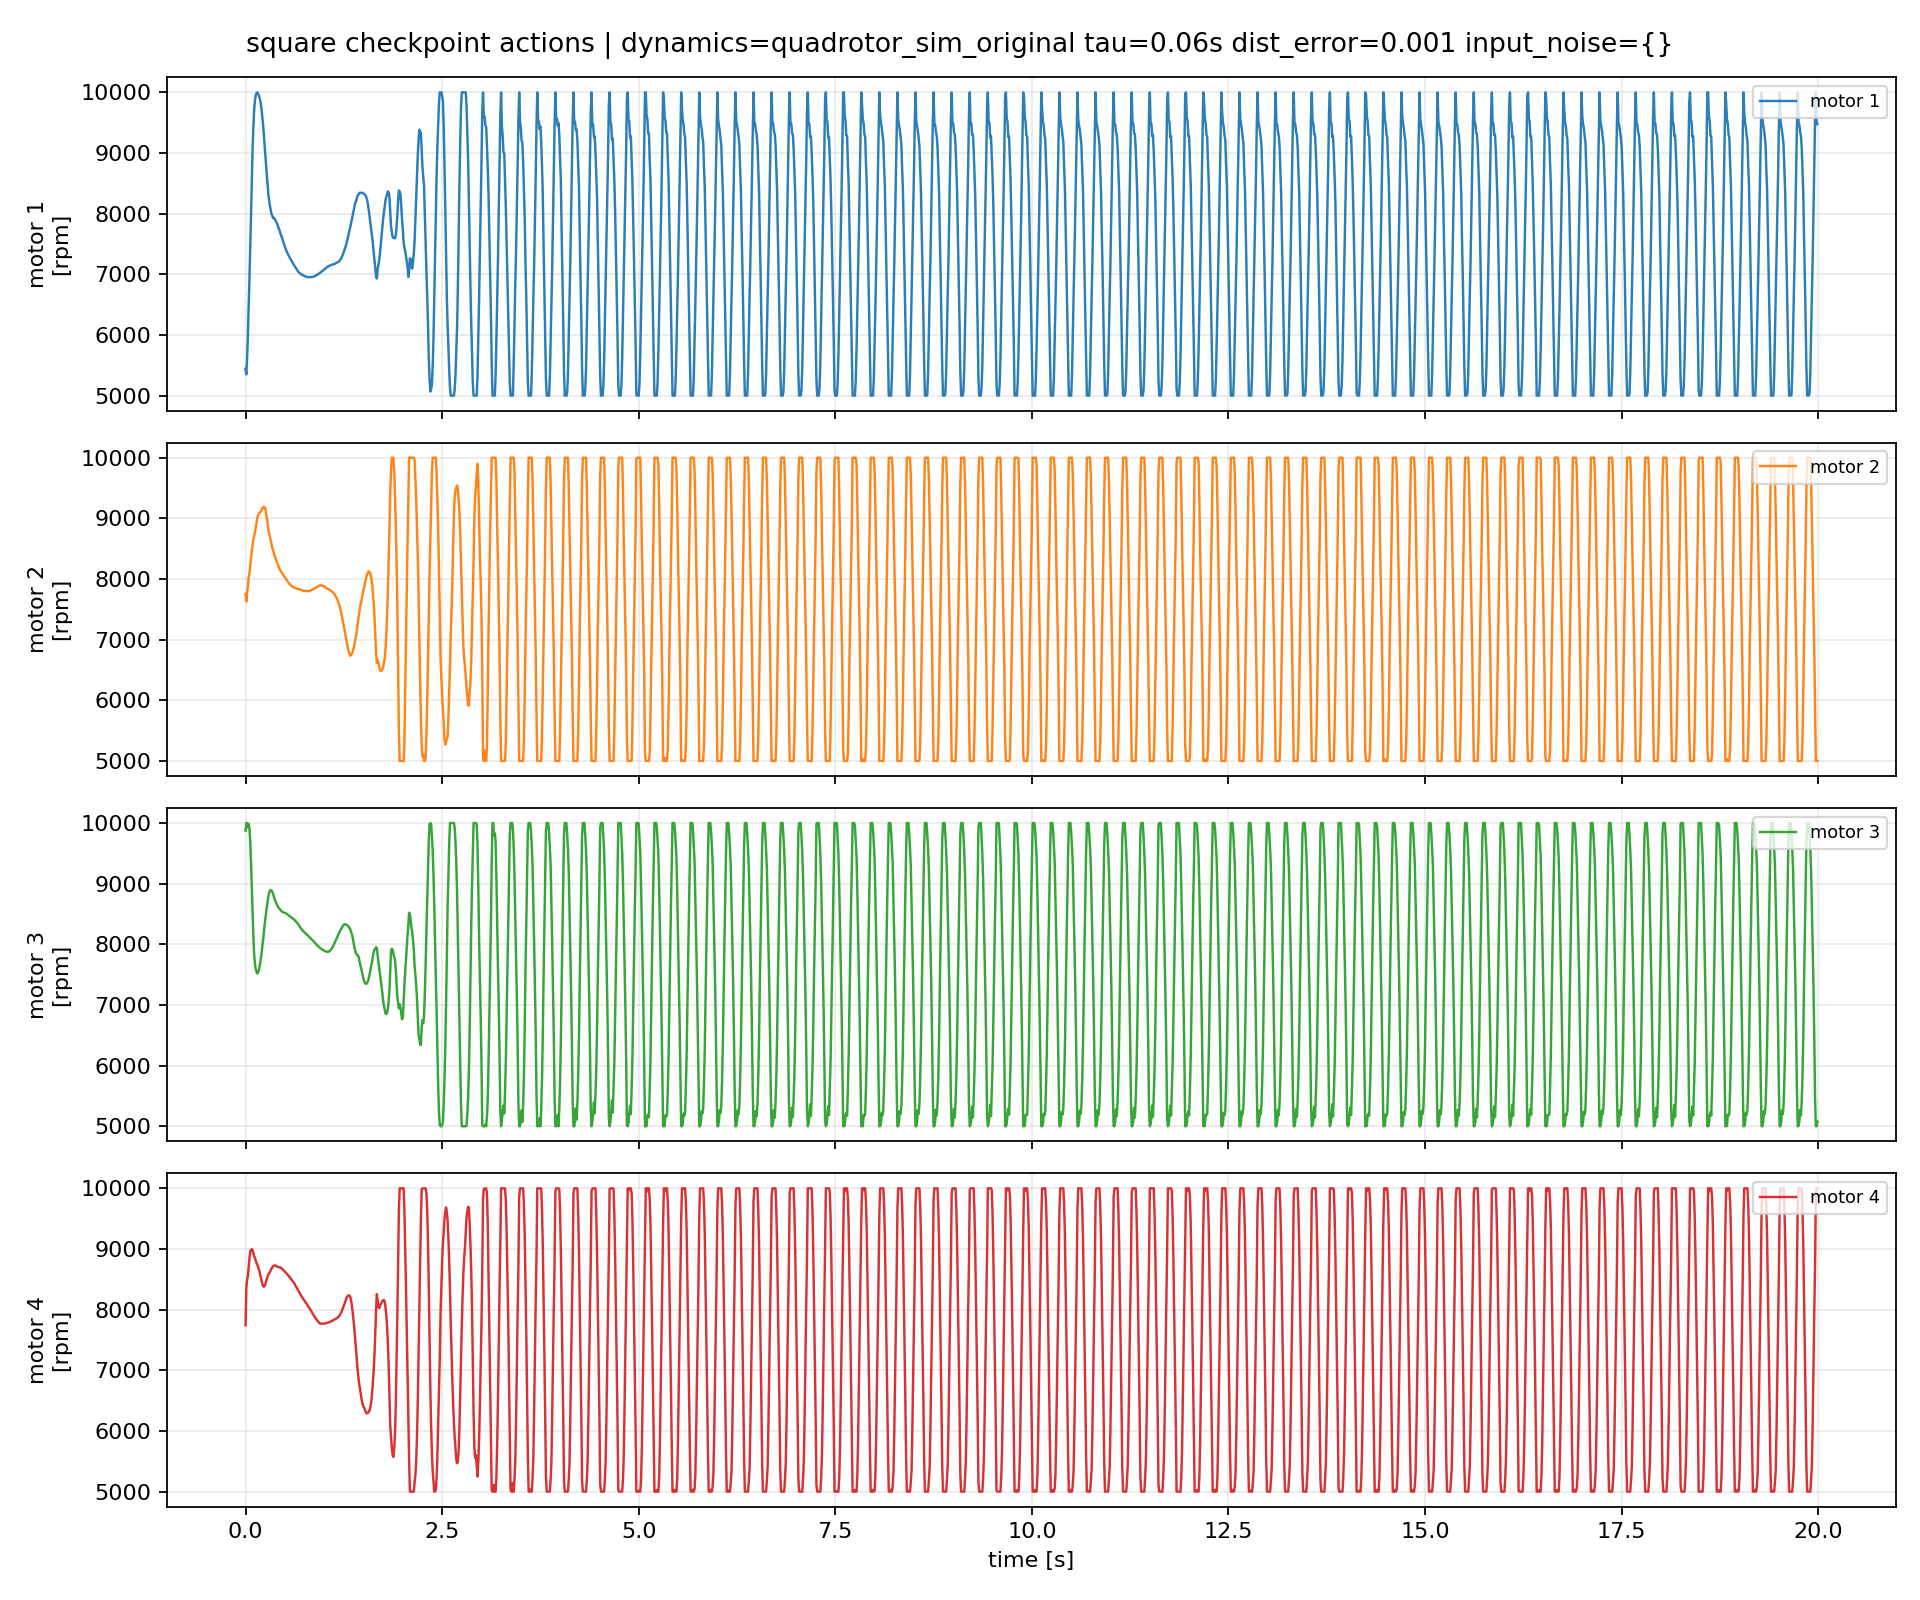

Data behind this chart, as committed beside it:
episode, step, time_s, u1_rpm, u2_rpm, u3_rpm, u4_rpm, du1_rpm, du2_rpm, du3_rpm, du4_rpm
1, 0, 0.0, 5441, 7752, 9875, 7743, 0.0, 0.0, 0.0, 0.0
1, 1, 0.01, 5351, 7628, 10000, 8370, -90.17, -124.5, 125.4, 627.7
1, 2, 0.02, 5640, 7776, 10000, 8494, 288.8, 148.2, 0.0, 124.1
1, 3, 0.03, 6002, 7884, 9926, 8562, 362.9, 107.7, -74, 67.57
1, 4, 0.04, 6511, 8025, 9985, 8709, 508.3, 141.3, 58.65, 146.7
1, 5, 0.05, 6964, 8104, 9908, 8853, 453.4, 79.18, -77.07, 144.7
1, 6, 0.06, 7452, 8228, 9680, 8963, 487.6, 124.1, -227.7, 109.4
1, 7, 0.07, 7998, 8354, 9329, 8983, 545.9, 125.4, -351.1, 20.71
1, 8, 0.08, 8562, 8469, 8906, 8997, 564.5, 115.6, -422.6, 13.91
1, 9, 0.09, 9107, 8564, 8474, 8976, 545, 95.2, -432.4, -21.67
1, 10, 0.1, 9448, 8651, 8100, 8924, 341, 87.06, -374.3, -51.56
1, 11, 0.11, 9725, 8711, 7818, 8879, 276.9, 59.27, -281.8, -45.47
1, 12, 0.12, 9868, 8772, 7673, 8849, 143.3, 61.12, -145.2, -30.12
1, 13, 0.13, 9954, 8850, 7589, 8805, 85.52, 77.71, -83.25, -43.9
1, 14, 0.14, 9989, 8938, 7545, 8767, 35.77, 88.2, -44.18, -37.44
1, 15, 0.15, 10000, 9010, 7519, 8744, 10.59, 72.25, -26.5, -23.55
1, 16, 0.16, 9974, 9053, 7541, 8695, -25.9, 43.31, 21.99, -48.34
1, 17, 0.17, 9942, 9080, 7576, 8666, -32.51, 27, 35.34, -29.38
1, 18, 0.18, 9903, 9097, 7650, 8614, -38.61, 17.03, 74.46, -52.26
1, 19, 0.19, 9844, 9101, 7724, 8559, -59.16, 3.415, 73.74, -54.42
1, 20, 0.2, 9755, 9123, 7810, 8503, -88.67, 22.54, 86.02, -56.59
1, 21, 0.21, 9638, 9158, 7926, 8443, -117.2, 34.48, 116, -59.34
1, 22, 0.22, 9504, 9174, 8036, 8398, -133.7, 15.79, 109.5, -44.89
1, 23, 0.23, 9347, 9193, 8156, 8379, -156.9, 19.38, 120.3, -19.92
1, 24, 0.24, 9165, 9184, 8294, 8391, -181.8, -8.728, 138.2, 12.26
1, 25, 0.25, 8978, 9166, 8411, 8410, -187.5, -17.89, 116.8, 19.29
1, 26, 0.26, 8804, 9100, 8512, 8467, -174.2, -66.57, 100.6, 56.91
1, 27, 0.27, 8642, 9018, 8607, 8510, -162.1, -82.1, 95.47, 43.29
1, 28, 0.28, 8469, 8916, 8711, 8549, -172.4, -101.2, 103.6, 39.13
1, 29, 0.29, 8320, 8821, 8795, 8579, -148.9, -95.51, 84.25, 29.92
1, 30, 0.3, 8221, 8744, 8850, 8598, -99.07, -77.34, 55.51, 19.04
1, 31, 0.31, 8129, 8703, 8885, 8626, -92.61, -41.1, 35.07, 27.13
1, 32, 0.32, 8061, 8637, 8895, 8652, -67.3, -65.22, 9.604, 26.86
1, 33, 0.33, 7994, 8574, 8888, 8676, -67.1, -63.51, -6.743, 23.78
1, 34, 0.34, 7962, 8513, 8866, 8697, -32.55, -60.65, -22.57, 20.44
1, 35, 0.35, 7931, 8474, 8835, 8718, -30.78, -38.76, -30.82, 20.98
1, 36, 0.36, 7931, 8425, 8787, 8725, -0.3183, -48.93, -47.57, 7.614
1, 37, 0.37, 7912, 8382, 8745, 8730, -18.94, -43.53, -41.92, 4.902
1, 38, 0.38, 7893, 8345, 8712, 8727, -18.42, -37.35, -33.68, -2.985
1, 39, 0.39, 7867, 8311, 8679, 8721, -26.65, -33.21, -32.95, -6.444
1, 40, 0.4, 7837, 8277, 8652, 8712, -29.8, -34.3, -26.87, -8.535
1, 41, 0.41, 7804, 8244, 8626, 8705, -32.31, -33.4, -25.92, -7.345
1, 42, 0.42, 7767, 8209, 8605, 8701, -37.62, -34.81, -21.5, -3.875
1, 43, 0.43, 7729, 8170, 8589, 8701, -37.8, -38.85, -15.72, 0.1657
1, 44, 0.44, 7691, 8149, 8571, 8696, -38.3, -21.2, -18.26, -4.823
1, 45, 0.45, 7656, 8123, 8557, 8689, -35.15, -25.77, -13.04, -7.057
1, 46, 0.46, 7617, 8107, 8543, 8678, -38.85, -16.08, -14.04, -10.72
1, 47, 0.47, 7576, 8087, 8535, 8666, -40.66, -19.92, -8.524, -12.42
1, 48, 0.48, 7534, 8064, 8528, 8654, -41.59, -22.59, -6.914, -12.35
1, 49, 0.49, 7493, 8048, 8523, 8640, -41.83, -16.48, -5.493, -13.42
1, 50, 0.5, 7455, 8030, 8518, 8625, -37.21, -18.33, -4.599, -15.48
1, 51, 0.51, 7418, 8007, 8515, 8611, -37.21, -22.62, -3.054, -13.82
1, 52, 0.52, 7385, 7986, 8506, 8598, -33.57, -21.3, -8.644, -12.55
1, 53, 0.53, 7357, 7965, 8495, 8584, -27.25, -20.69, -11.1, -14.18
1, 54, 0.54, 7329, 7946, 8486, 8568, -28.15, -18.65, -8.791, -16.54
1, 55, 0.55, 7302, 7931, 8476, 8555, -27.16, -15.72, -10.07, -13.13
1, 56, 0.56, 7279, 7918, 8465, 8537, -23.52, -12.27, -11.62, -18.07
1, 57, 0.57, 7256, 7907, 8454, 8520, -22.81, -10.96, -10.21, -16.99
1, 58, 0.58, 7231, 7894, 8445, 8502, -24.25, -13.46, -9.896, -17.12
1, 59, 0.59, 7207, 7881, 8435, 8487, -24.87, -13.27, -9.24, -15.86
... 1,940 more rows
